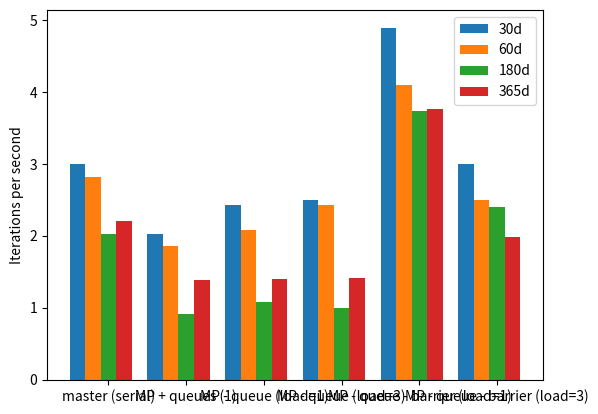

Generate this figure with matplotlib:
#!/bin/env python

import numpy as np
import matplotlib.pyplot as plt
import pandas as pd

labels = [
    "master (serial)",
    "MP + queues (1)",
    "MP - queue (load=1)",
    "MP - queue (load=3)",
    "MP - queue - barrier (load=1)",
    "MP - queue - barrier (load=3)",
]

sublabels = ["30d", "60d", "180d", "365d"]
bar_width = 0.2


values = np.array(
    [
        [3.0, 2.82, 2.02, 2.20],
        [2.03, 1.86, 0.91, 1.39],
        [2.43, 2.08, 1.08, 1.40],
        [2.50, 2.43, 1.0, 1.41],
        [4.9, 4.1, 3.74, 3.76],
        [3.0, 2.5, 2.4, 1.98],
    ]
)

fig, ax = plt.subplots()
for idx, sublabel in enumerate(sublabels):
    df = pd.Series(dict(zip(labels, values[:, idx].flatten())))
    ax.bar(np.arange(len(labels)) + idx * bar_width, df, bar_width, label=sublabel)

ax.set_ylabel("Iterations per second")
ax.set_xticks(np.arange(len(labels)) + 2 * bar_width)
ax.set_xticklabels(labels)  # why doesn't the first one render???

ax.legend()

plt.show()
